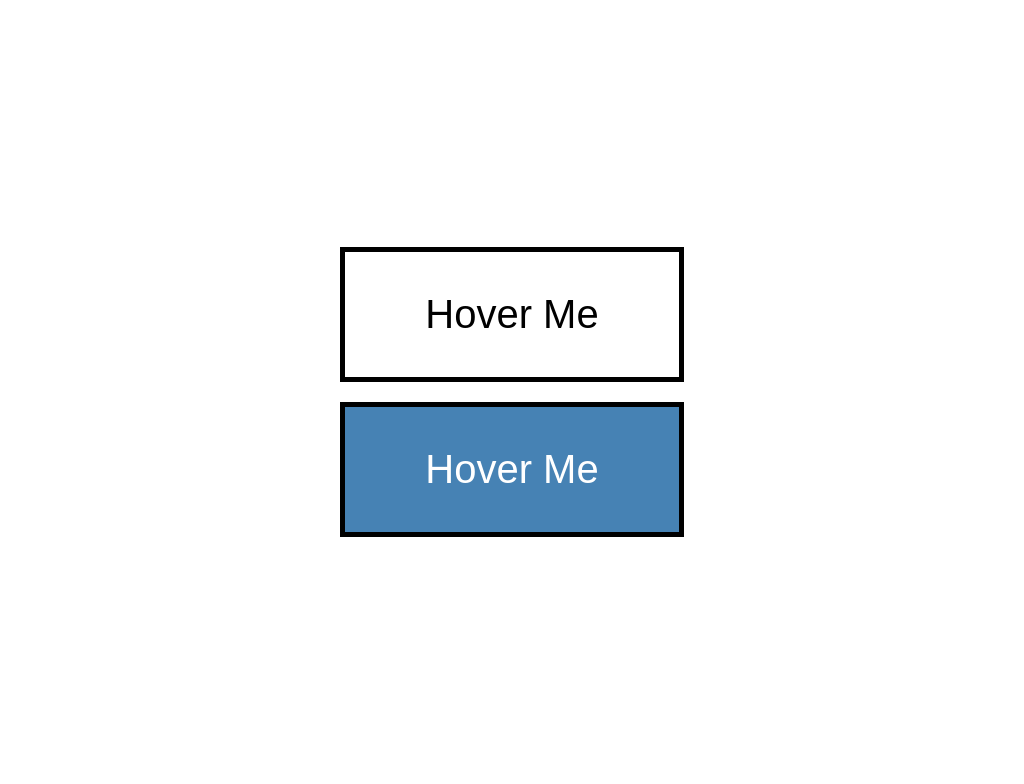

Write the HTML and CSS that draws this image.

<!DOCTYPE html>
<html lang="en">
  <head>
    <meta charset="UTF-8" />
    <meta http-equiv="X-UA-Compatible" content="IE=edge" />
    <meta name="viewport" content="width=device-width, initial-scale=1.0" />
    <title>Scale</title>

    <style type="text/css">
      body {
        font-family: sans-serif;
        height: 100vh;

        display: flex;
        justify-content: center;
        align-items: center;
      }

      a {
        display: block;
        color: #000;
        text-decoration: none;
        font-size: 40px;
        border: 5px solid black;
        padding: 40px 80px;
        margin-bottom: 20px;

        position: relative;

        overflow: hidden;
      }

      a::after {
        content: "Press Me";

        width: 100%;
        height: 100%;
        background-color: steelblue;
        color: white;

        position: absolute;
        left: 0;
        top: 0;

        display: flex;
        justify-content: center;
        align-items: center;

        transform: scale(5);
        opacity: 0;

        transition: all 1s;
      }

      a:hover::after {
        transform: scale(1);
        opacity: 1;
      }

      a:active::before {
        content: "Thank You";
      }

      button {
        background: none;
        font-size: 40px;
        border: 5px solid #000;
        padding: 40px 80px;

        position: relative;
      }

      button::before {
        content: "Hover Me";
        width: 100%;
        height: 100%;
        background: steelblue;
        color: #fff;

        position: absolute;
        left: 0;
        top: 0;

        display: flex;
        justify-content: center;
        align-items: center;

        transition: transform 0.5s;
      }

      button::after {
        content: "Press Me";
        width: 100%;
        height: 100%;
        background-color: yellow;

        position: absolute;
        left: 0;
        top: 0;

        display: flex;
        justify-content: center;
        align-items: center;

        transform: scale(0);
        transition: all 0.5s;
      }

      button:hover::before {
        transform: scale(0);
      }

      button:hover::after {
        transform: scale(1);
      }

      button:active::after {
        content: "Thank You";
        background: black;
      }
    </style>
  </head>
  <body>
    <div>
      <a href="">Hover Me</a>
      <button type="button">Hover Me</button>
    </div>
  </body>
</html>
